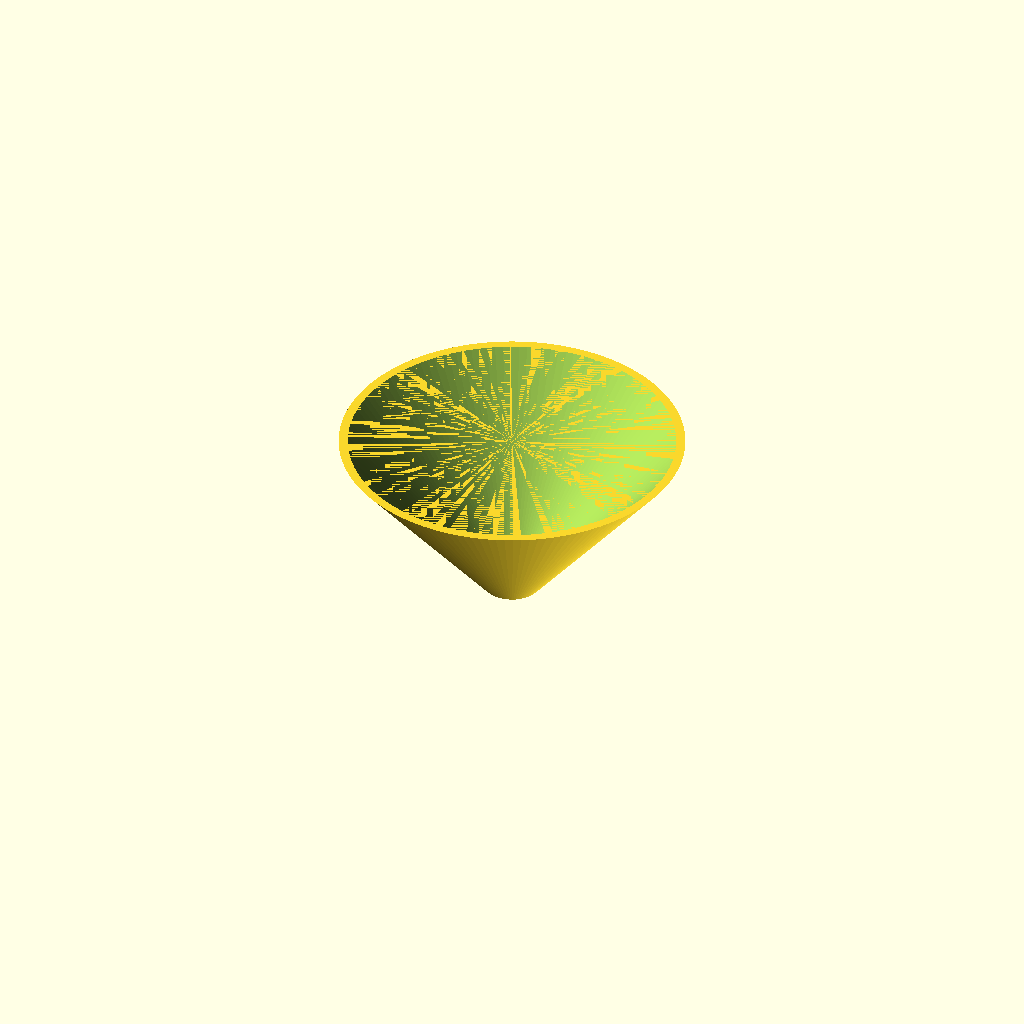
Cell 1: the model at its default parameters.
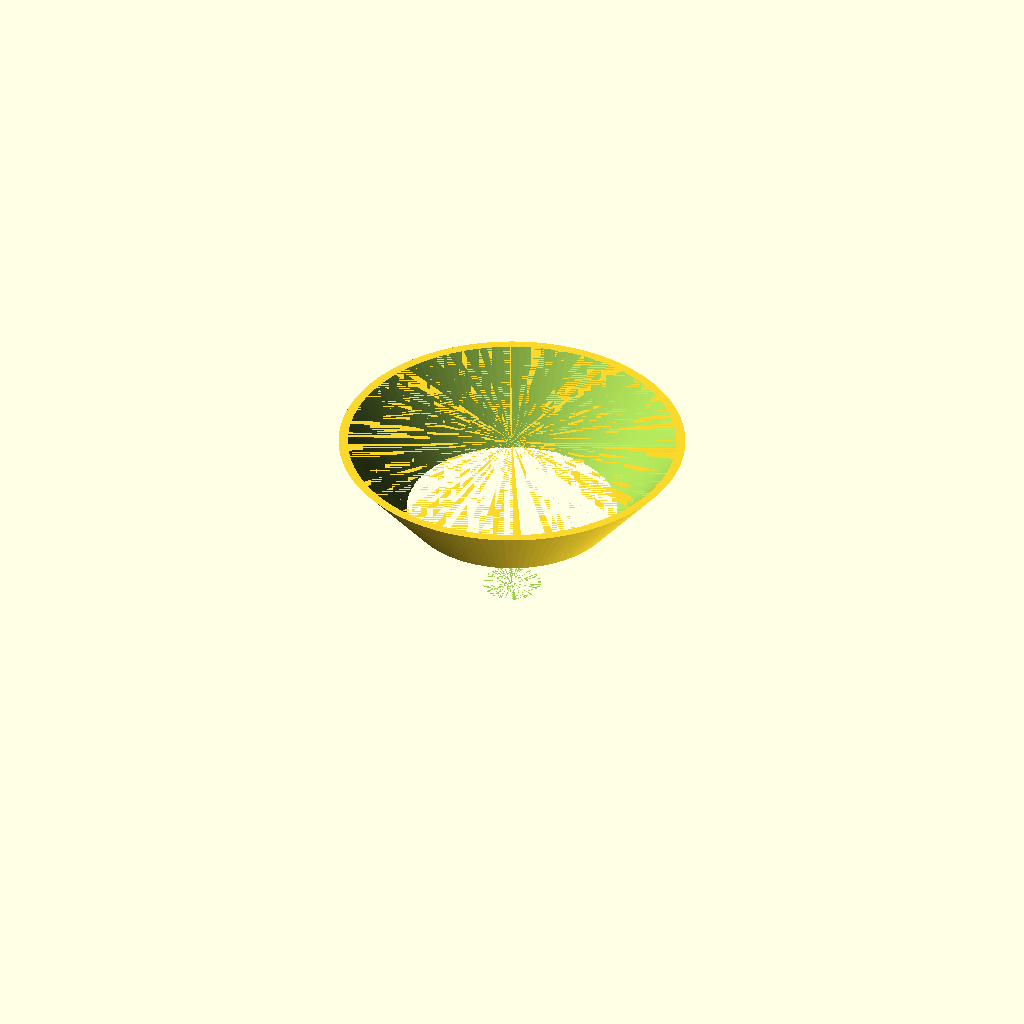
Cell 2: the same model with spout_inner_diameter = 13.6.
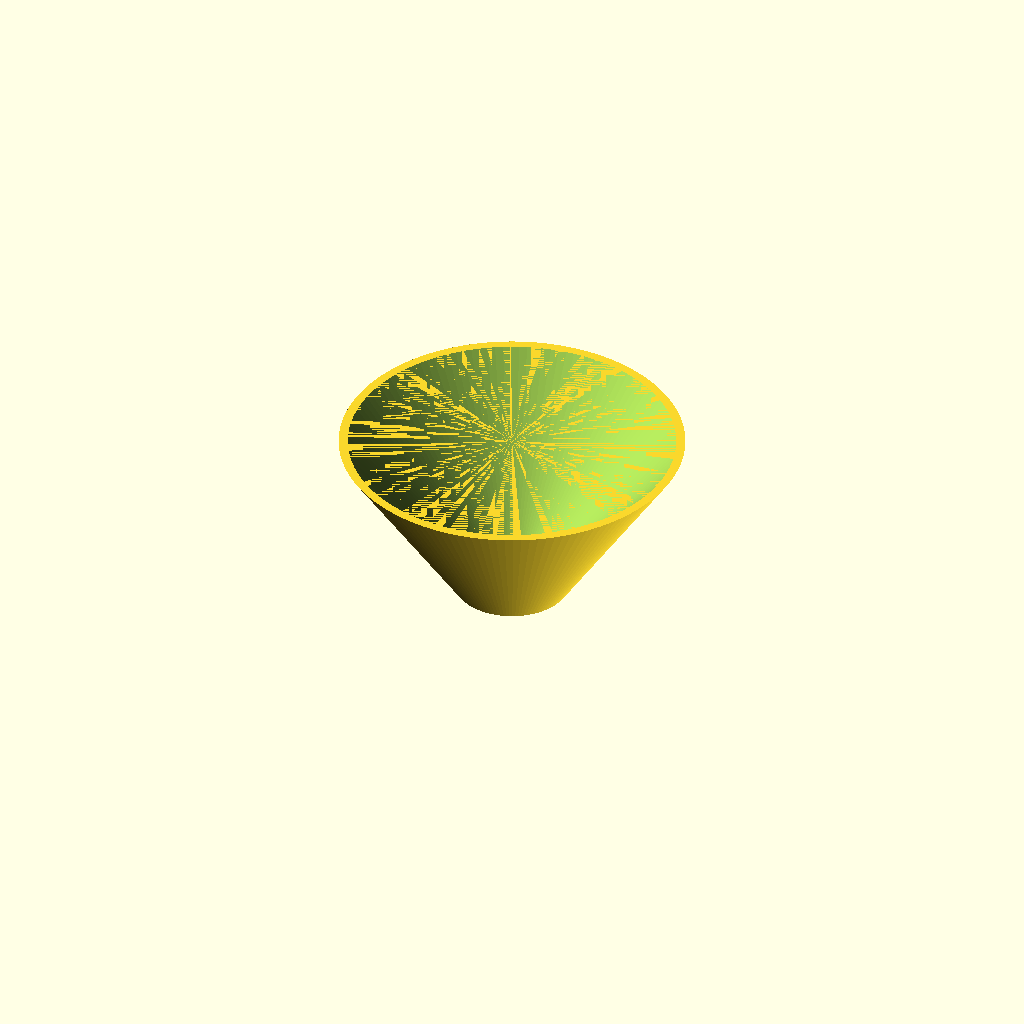
Cell 3: the same model with cone_bottom_diameter = 20.
One fixed orthographic camera (rotation 55°, 0°, 25°; colour scheme Cornfield) for every cell.
Source of the model, bench/results/gpu-base-h0-g6/code/qwen3.5-9b/lab_funnel_60mm_s3_a1.scad:
// Lab Funnel Design (Corrected)
// Units: millimetres
// Orientation: Upright, wide opening at top, resting on XY plane at z=0.

// Global settings
$fn = 128; // High resolution for smooth curves

// Dimensions
// Spout (Tube)
spout_outer_diameter = 10;
spout_inner_diameter = 6.8; // 10 - 2*1.6
spout_length = 20;
spout_wall_thickness = 1.6;

// Cone (Funnel)
cone_bottom_diameter = 10; // Matches spout outer diameter
cone_top_diameter = 60;
cone_bottom_z = 20; // Start of cone
cone_top_z = 50;    // End of cone (rim)
cone_wall_thickness = 1.6;

// Calculated Cone Dimensions
cone_bottom_radius = cone_bottom_diameter / 2;
cone_top_radius = cone_top_diameter / 2;
cone_height = cone_top_z - cone_bottom_z;

// Inner dimensions at the junction (z=20)
// The inner bore continues from the spout (6.8mm)
inner_bore_diameter = spout_inner_diameter;
inner_bore_radius = inner_bore_diameter / 2;

// Inner dimensions at the top rim (z=50)
// Outer is 60mm, wall is 1.6mm, so inner is 60 - 2*1.6 = 56.8mm
inner_top_diameter = cone_top_diameter - (2 * cone_wall_thickness);
inner_top_radius = inner_top_diameter / 2;

// Main Body Construction
// We build the solid using rotate_extrude to ensure a watertight volume.
// We define the profile in the XZ plane (rotated around Z).
// The profile starts at X=0 (center), goes to Outer Radius, then back to Inner Radius.

union() {
    // We construct the hollow shape by subtracting the inner void from the outer solid.
    // However, rotate_extrude works best on a single closed loop or a solid profile.
    // To make a hollow tube/cone easily, we extrude the outer profile and subtract the inner profile.
    
    // 1. Outer Shell
    difference() {
        // Outer Solid
        rotate_extrude(angle = 360) {
            // Profile: From center (0) to outer radius at bottom, then to outer radius at top.
            // We need to define the path in X (radius) vs Z (height).
            // Since rotate_extrude extrudes along the Z axis of the profile plane, 
            // we define points as [x, z].
            
            // Start at bottom center (0, 0)
            // Go up to bottom outer radius (cone_bottom_radius, 0)
            // Go up the cone wall to top outer radius (cone_top_radius, cone_height)
            // Go down to top center (0, cone_height)
            
            polygon(points = [
                [0, 0],
                [cone_bottom_radius, 0],
                [cone_top_radius, cone_height],
                [0, cone_height]
            ]);
        }
        
        // Inner Void (Hole)
        // The inner void is a cylinder from z=0 to z=20, then a cone from z=20 to z=50.
        // We must subtract this void to create the bore.
        rotate_extrude(angle = 360) {
            // Inner Profile:
            // Start at bottom center (0, 0)
            // Go up to inner radius at bottom (inner_bore_radius, 0)
            // Go up the inner cone wall to inner radius at top (inner_top_radius, cone_height)
            // Go down to top center (0, cone_height)
            
            polygon(points = [
                [0, 0],
                [inner_bore_radius, 0],
                [inner_top_radius, cone_height],
                [0, cone_height]
            ]);
        }
    }
}
Parameter table extracted from the source (name, type, default, range or options):
spout_outer_diameter: number, default 10
spout_inner_diameter: number, default 6.8
spout_length: number, default 20
spout_wall_thickness: number, default 1.6
cone_bottom_diameter: number, default 10
cone_top_diameter: number, default 60
cone_bottom_z: number, default 20
cone_top_z: number, default 50
cone_wall_thickness: number, default 1.6
